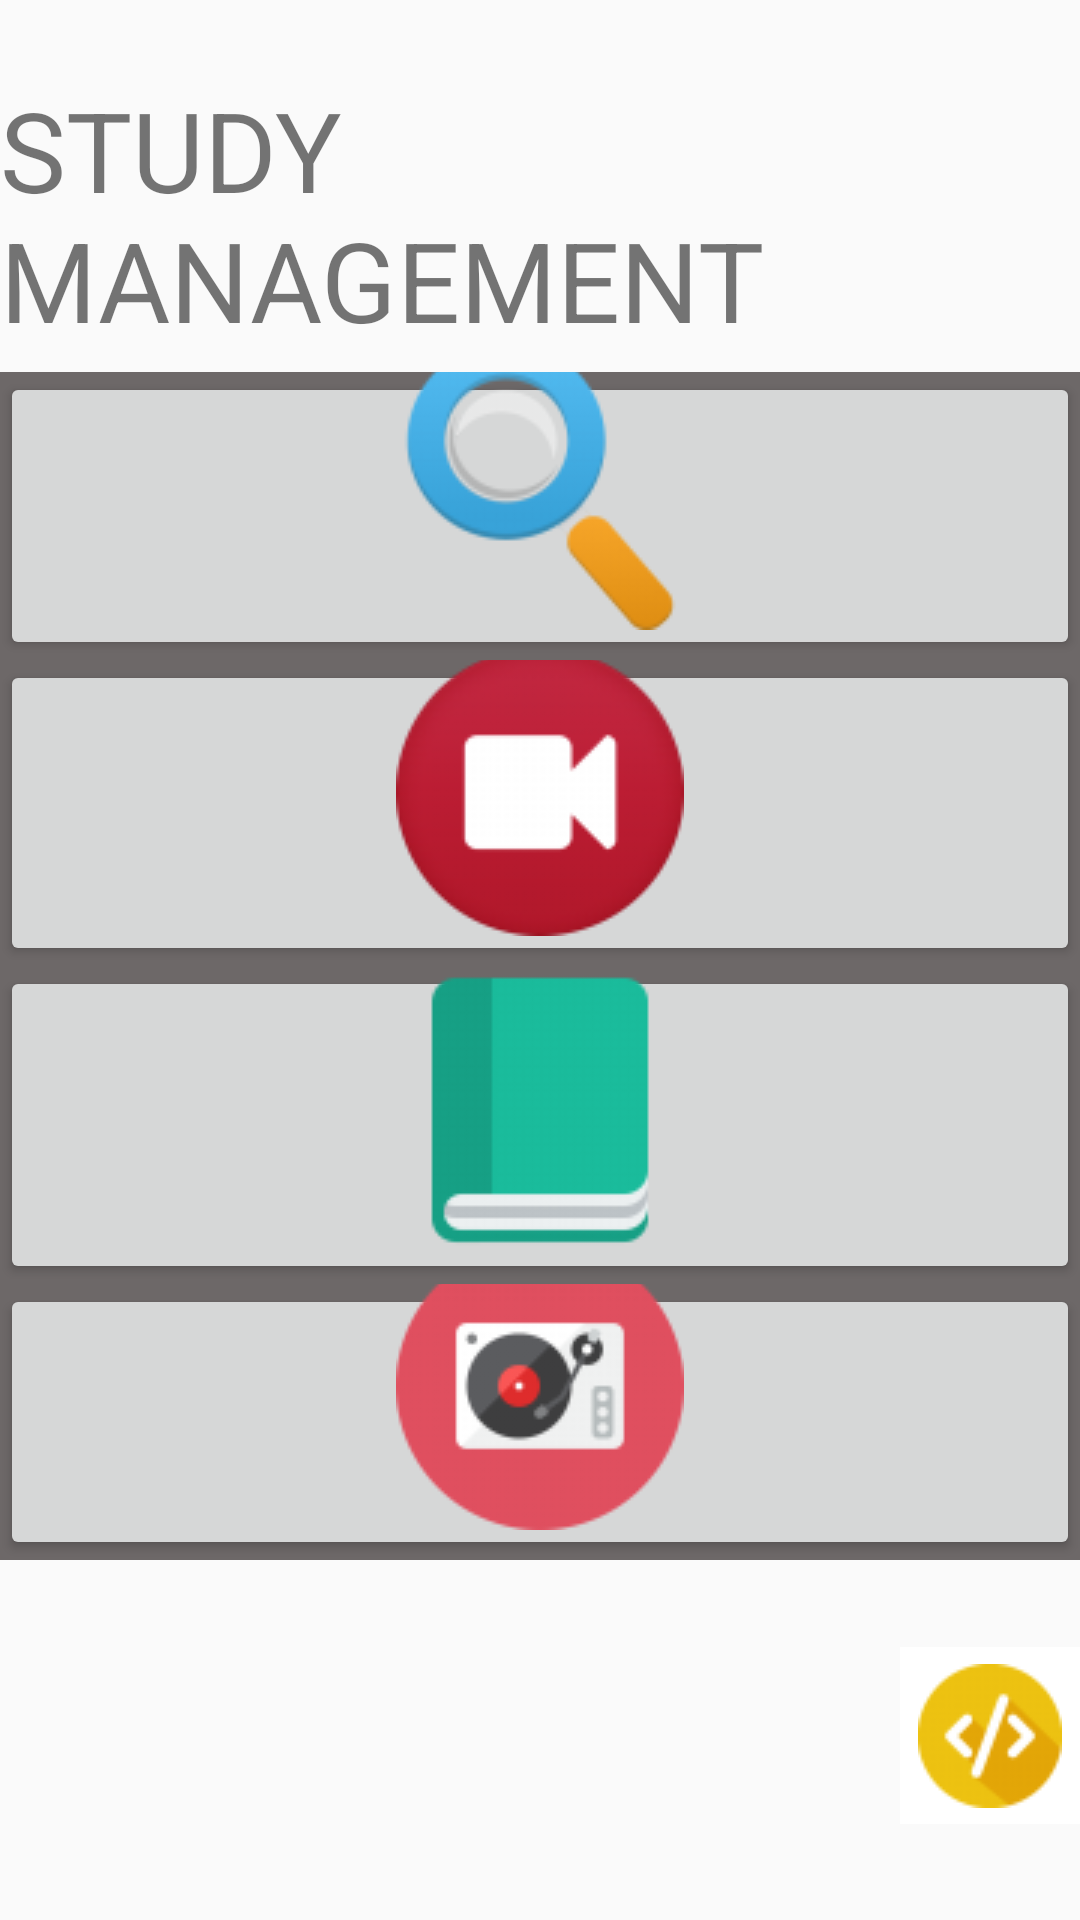

Write the Android layout XML for this screen, with the resource values it uses.
<!-- AndroidManifest.xml: application theme Theme.AppCompat.Light.NoActionBar -->
<!-- res/layout/activity_man_hinh_study.xml -->
<?xml version="1.0" encoding="utf-8"?>
<LinearLayout xmlns:android="http://schemas.android.com/apk/res/android"
    xmlns:app="http://schemas.android.com/apk/res-auto"
    xmlns:tools="http://schemas.android.com/tools"
    android:layout_width="match_parent"
    android:layout_height="match_parent"
    android:orientation="vertical"
    tools:context="MainViews.manHinhStudy">

    <LinearLayout
        android:layout_width="match_parent"
        android:layout_height="25dp"
        android:orientation="vertical"></LinearLayout>

    <LinearLayout
        android:layout_width="match_parent"
        android:layout_height="99dp"
        android:orientation="vertical">

        <TextView
            android:id="@+id/txtStudyManament"
            android:layout_width="wrap_content"
            android:layout_height="wrap_content"
            android:layout_gravity="center"
            android:text="STUDY MANAGEMENT"
            android:textSize="37dp" />

        <TextView
            android:id="@+id/txtStudent"
            android:layout_width="109dp"
            android:layout_height="wrap_content"
            android:layout_gravity="center"
            android:text="For Student"
            android:textSize="20dp" />
    </LinearLayout>

    <LinearLayout
        android:layout_width="match_parent"
        android:layout_height="428dp"
        android:layout_weight="4"
        android:background="#6D6868"
        android:orientation="vertical">

        <Button
            android:id="@+id/btnSearch"
            android:layout_width="match_parent"
            android:layout_height="19dp"
            android:layout_weight="1"
            android:drawableBottom="@drawable/searchicon96" />

        <Button
            android:id="@+id/btnVideo"
            android:layout_width="match_parent"
            android:layout_height="25dp"
            android:layout_weight="1"
            android:drawableBottom="@drawable/videoicon96" />

        <Button
            android:id="@+id/btnDiary"
            android:layout_width="match_parent"
            android:layout_height="29dp"
            android:layout_weight="1"
            android:drawableBottom="@drawable/bookicon96_2" />

        <Button
            android:id="@+id/btnRecord"
            android:layout_width="match_parent"
            android:layout_height="15dp"
            android:layout_weight="1"
            android:drawableBottom="@drawable/recordicon96_2" />
    </LinearLayout>

    <LinearLayout
        android:layout_width="match_parent"
        android:layout_height="29dp"
        android:orientation="vertical">

    </LinearLayout>

    <LinearLayout
        android:id="@+id/btnThoat"
        android:layout_width="match_parent"
        android:layout_height="91dp"
        android:orientation="vertical">

        <ImageButton
            android:id="@+id/btnBack"
            android:layout_width="60dp"
            android:layout_height="59dp"
            android:layout_gravity="right"
            android:background="#FFFFFF"
            app:srcCompat="@drawable/backiconyellow48" />
    </LinearLayout>

</LinearLayout>
<!-- resources referenced by this layout -->
<resources>
  <!-- drawable backiconyellow48: png bitmap (drawable-v24, 2230 bytes) -->
  <!-- drawable bookicon96_2: png bitmap (drawable-v24, 1490 bytes) -->
  <!-- drawable recordicon96_2: png bitmap (drawable-v24, 4720 bytes) -->
  <!-- drawable searchicon96: png bitmap (drawable-v24, 6434 bytes) -->
  <!-- drawable videoicon96: png bitmap (drawable-v24, 5929 bytes) -->
</resources>
